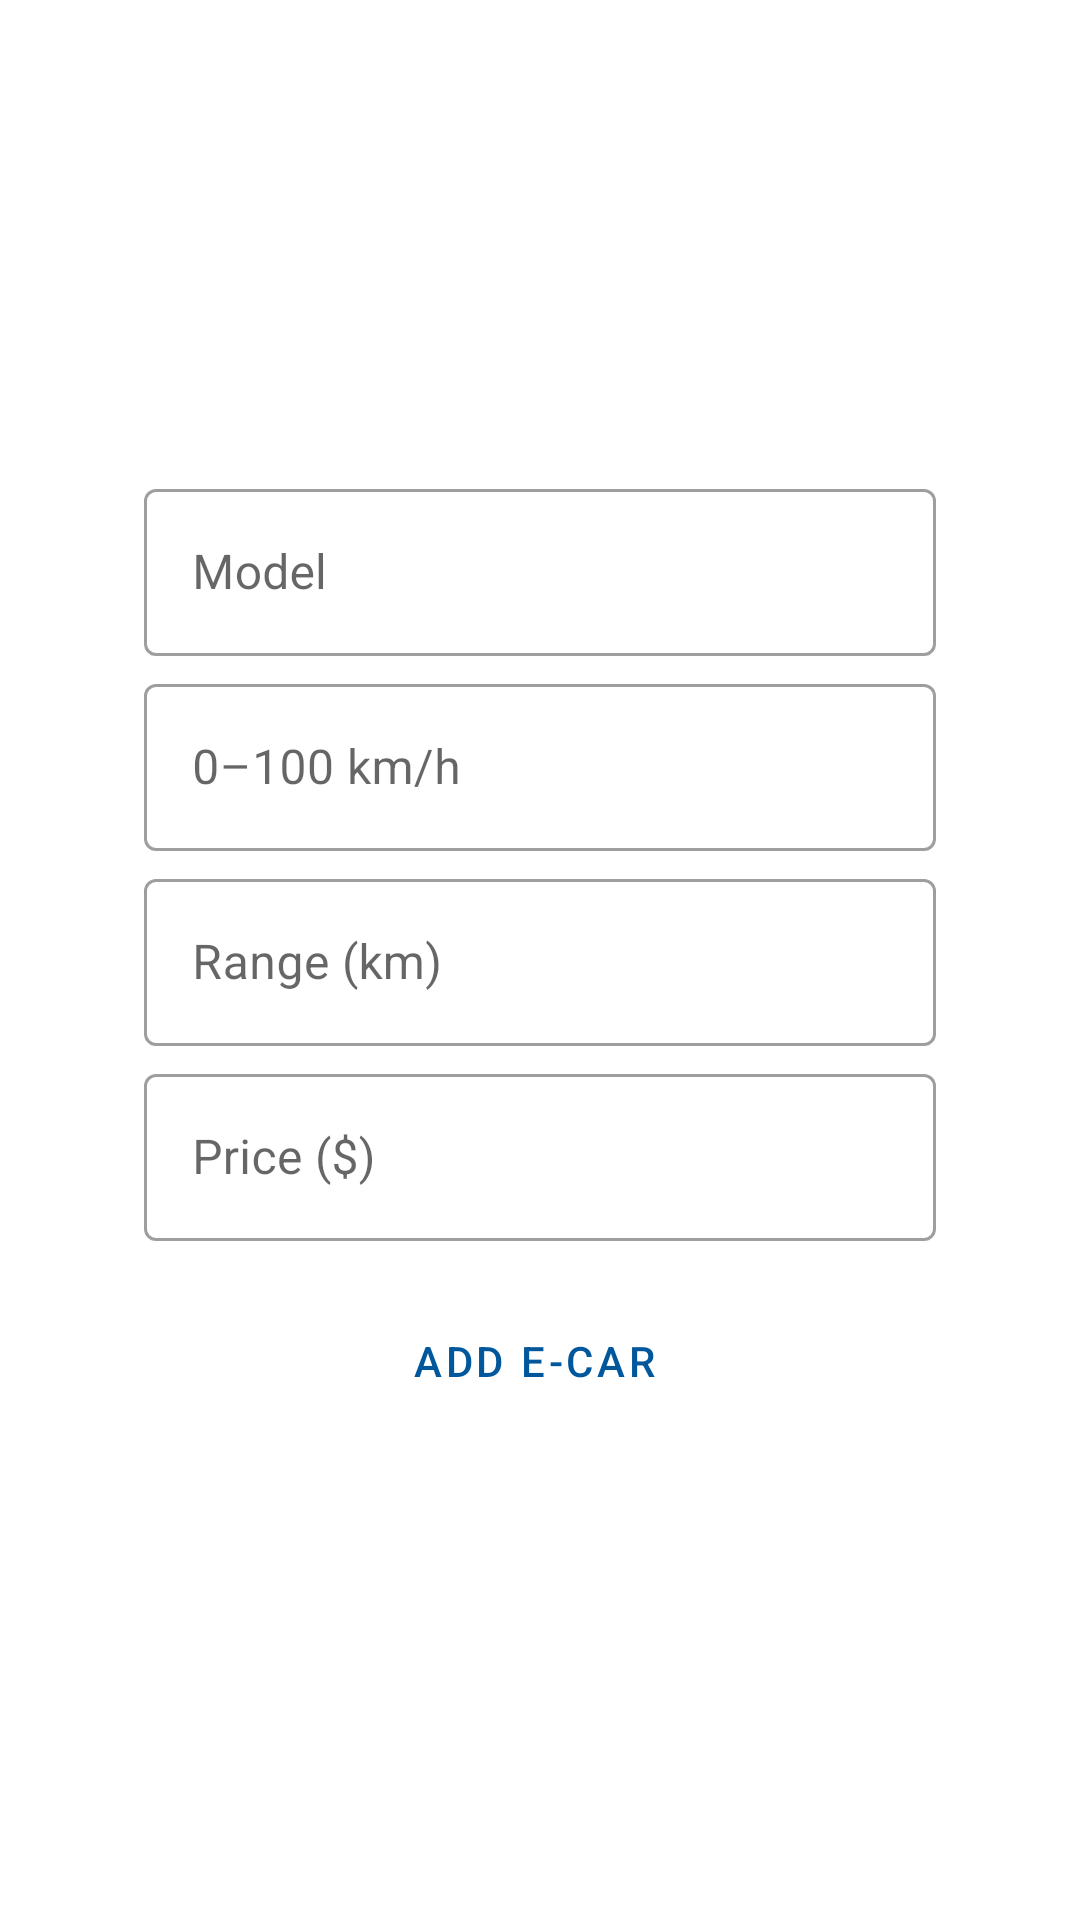

The Android layout XML behind this screen, and the referenced resources:
<!-- AndroidManifest.xml: application theme Theme.ECars -->
<!-- res/layout/fragment_add.xml -->
<?xml version="1.0" encoding="utf-8"?>
<androidx.constraintlayout.widget.ConstraintLayout xmlns:android="http://schemas.android.com/apk/res/android"
    xmlns:app="http://schemas.android.com/apk/res-auto"
    xmlns:tools="http://schemas.android.com/tools"
    android:layout_width="match_parent"
    android:layout_height="match_parent"
    android:paddingStart="48dp"
    android:paddingEnd="48dp"
    tools:context=".fragments.add.AddFragment">

    <com.google.android.material.textfield.TextInputLayout
        android:id="@+id/add_name_text"
        style="@style/Widget.MaterialComponents.TextInputLayout.OutlinedBox"
        android:layout_width="match_parent"
        android:layout_height="wrap_content"
        android:layout_marginBottom="4dp"
        android:hint="@string/model"
        app:layout_constraintBottom_toTopOf="@id/add_acceleration_text"
        app:layout_constraintEnd_toEndOf="parent"
        app:layout_constraintStart_toStartOf="parent">

        <com.google.android.material.textfield.TextInputEditText
            android:layout_width="match_parent"
            android:layout_height="match_parent"
            android:inputType="textCapSentences"
            android:maxLength="24" />

    </com.google.android.material.textfield.TextInputLayout>

    <com.google.android.material.textfield.TextInputLayout
        android:id="@+id/add_acceleration_text"
        style="@style/Widget.MaterialComponents.TextInputLayout.OutlinedBox"
        android:layout_width="match_parent"
        android:layout_height="wrap_content"
        android:layout_marginBottom="4dp"
        android:hint="@string/_0_100_km_h"
        app:layout_constraintBottom_toTopOf="@id/add_range_text"
        app:layout_constraintEnd_toEndOf="parent"
        app:layout_constraintStart_toStartOf="parent">

        <com.google.android.material.textfield.TextInputEditText
            android:layout_width="match_parent"
            android:layout_height="wrap_content"
            android:inputType="numberDecimal"
            android:maxLength="4" />

    </com.google.android.material.textfield.TextInputLayout>

    <com.google.android.material.textfield.TextInputLayout
        android:id="@+id/add_range_text"
        style="@style/Widget.MaterialComponents.TextInputLayout.OutlinedBox"
        android:layout_width="match_parent"
        android:layout_height="wrap_content"
        android:layout_marginBottom="4dp"
        android:hint="@string/range_km"
        app:layout_constraintBottom_toBottomOf="parent"
        app:layout_constraintEnd_toEndOf="parent"
        app:layout_constraintStart_toStartOf="parent"
        app:layout_constraintTop_toTopOf="parent">

        <com.google.android.material.textfield.TextInputEditText
            android:layout_width="match_parent"
            android:layout_height="wrap_content"
            android:inputType="number"
            android:maxLength="4" />

    </com.google.android.material.textfield.TextInputLayout>

    <com.google.android.material.textfield.TextInputLayout
        android:id="@+id/add_price_text"
        style="@style/Widget.MaterialComponents.TextInputLayout.OutlinedBox"
        android:layout_width="match_parent"
        android:layout_height="wrap_content"
        android:layout_marginTop="4dp"
        android:hint="@string/price"
        app:layout_constraintEnd_toEndOf="parent"
        app:layout_constraintStart_toStartOf="parent"
        app:layout_constraintTop_toBottomOf="@id/add_range_text">

        <com.google.android.material.textfield.TextInputEditText
            android:layout_width="match_parent"
            android:layout_height="wrap_content"
            android:inputType="number"
            android:maxLength="8" />

    </com.google.android.material.textfield.TextInputLayout>

    <Button
        android:id="@+id/add_button"
        style="@style/Widget.MaterialComponents.Button.OutlinedButton.Icon"
        android:layout_width="wrap_content"
        android:layout_height="wrap_content"
        android:layout_marginTop="16dp"
        android:text="@string/add_e_car"
        app:icon="@drawable/ic_add"
        app:layout_constraintEnd_toEndOf="parent"
        app:layout_constraintStart_toStartOf="parent"
        app:layout_constraintTop_toBottomOf="@+id/add_price_text" />

</androidx.constraintlayout.widget.ConstraintLayout>
<!-- resources referenced by this layout -->
<resources>
  <string name="_0_100_km_h">0–100 km/h</string>
  <string name="add_e_car">Add E-Car</string>
  <string name="model">Model</string>
  <string name="price">Price ($)</string>
  <string name="range_km">Range (km)</string>
  <style name="Theme.ECars" parent="Theme.MaterialComponents.DayNight.DarkActionBar">
          
          <item name="colorPrimary">@color/primaryColor</item>
          <item name="colorPrimaryVariant">@color/primaryDarkColor</item>
          <item name="colorOnPrimary">@color/primaryTextColor</item>
          
          <item name="colorSecondary">@color/secondaryColor</item>
          <item name="colorSecondaryVariant">@color/secondaryDarkColor</item>
          <item name="colorOnSecondary">@color/secondaryTextColor</item>
          
          <item name="android:statusBarColor" tools:targetApi="l">?attr/colorPrimaryVariant</item>
          
      </style>
  <color name="primaryColor">#01579b</color>
  <color name="primaryDarkColor">#002f6c</color>
  <color name="primaryTextColor">#ffffff</color>
  <color name="secondaryColor">#1976d2</color>
  <color name="secondaryDarkColor">#004ba0</color>
  <color name="secondaryTextColor">#ffffff</color>
</resources>
